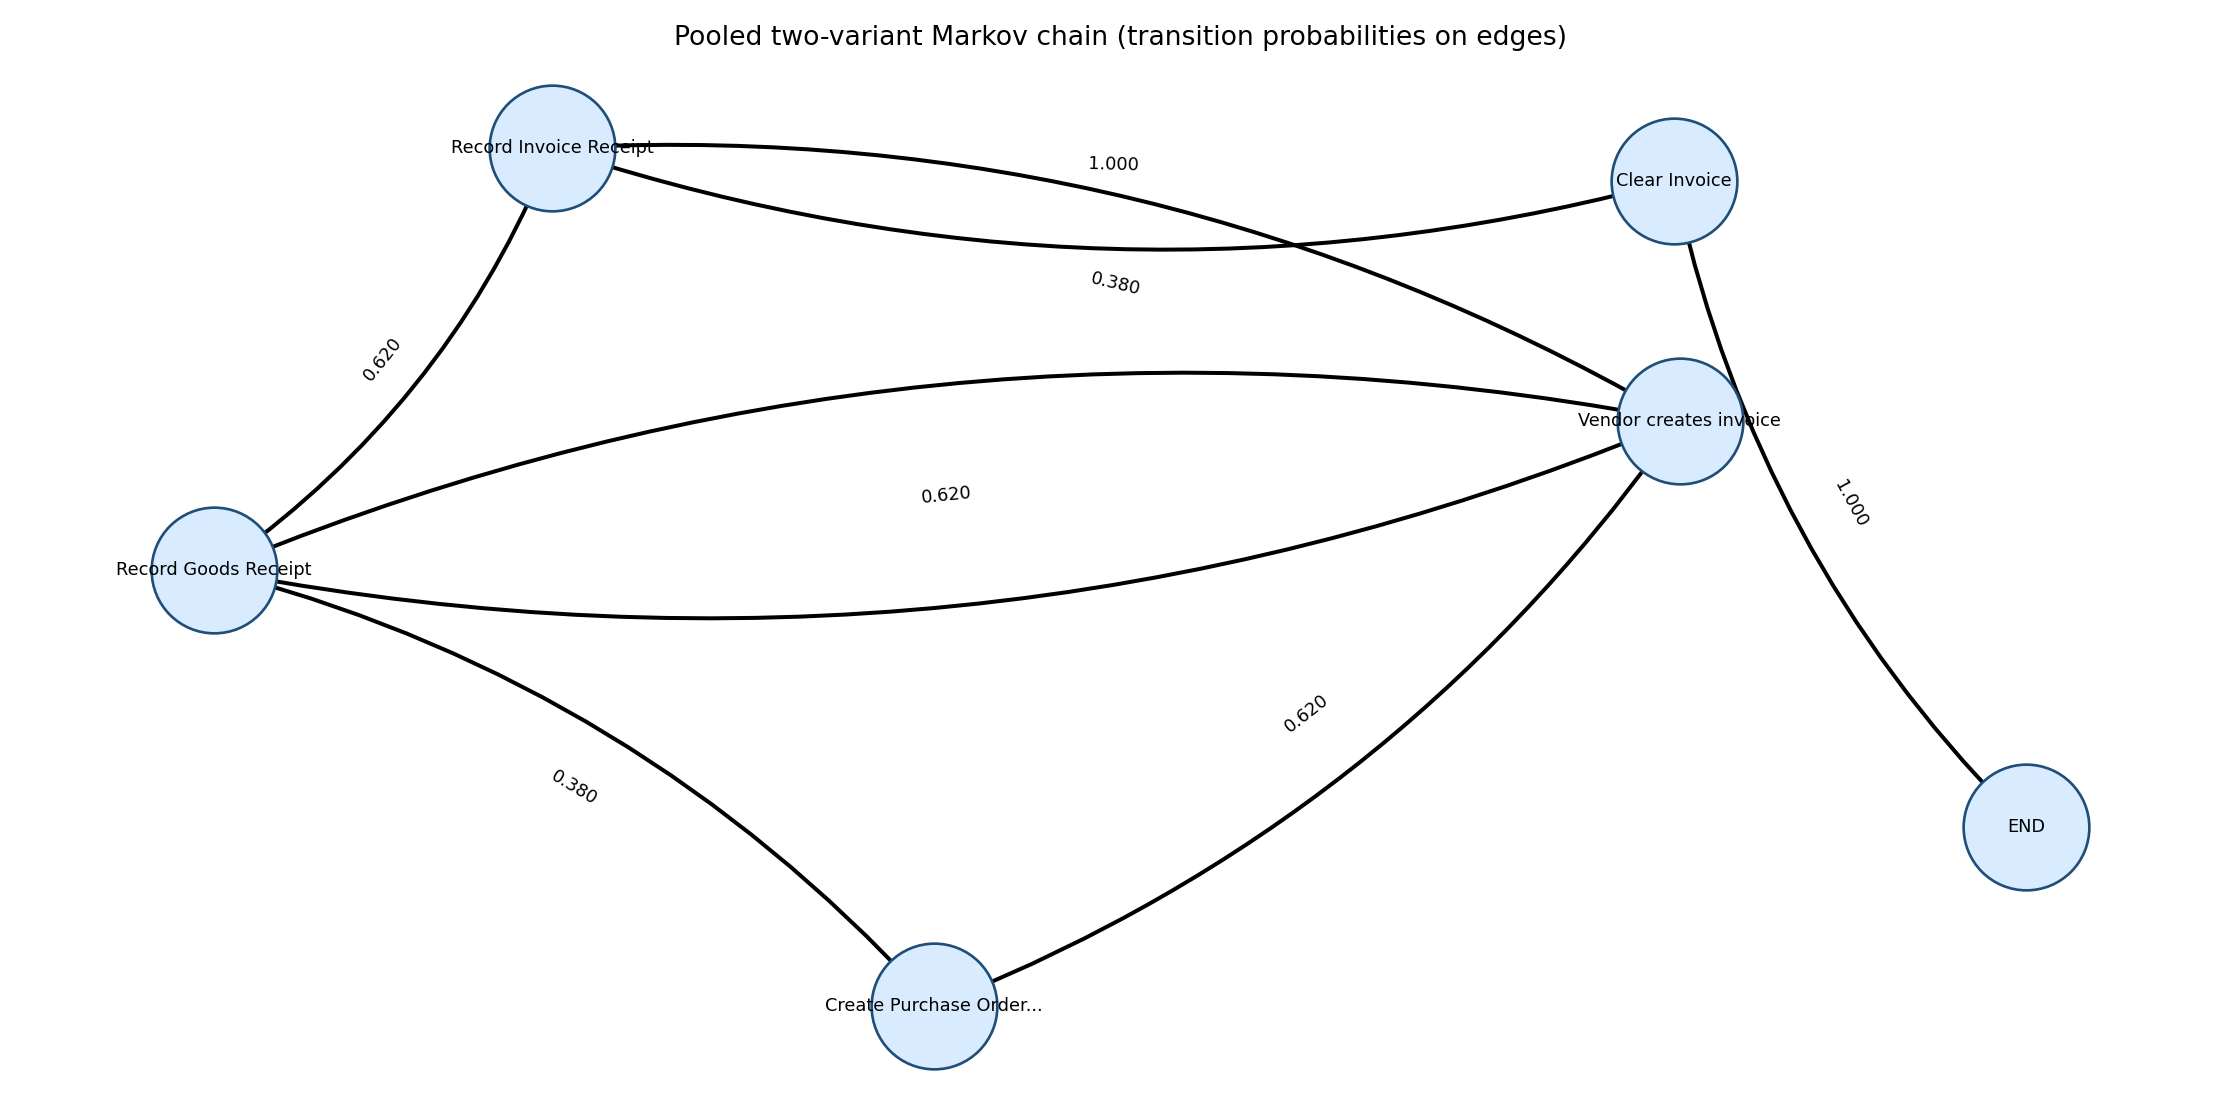

Source data for this figure (header and first rows):
state, next_state, transition_count, transition_probability
Clear Invoice, END, 81084, 1.0
Create Purchase Order Item, Record Goods Receipt, 30798, 0.3798
Create Purchase Order Item, Vendor creates invoice, 50286, 0.6202
Record Goods Receipt, Record Invoice Receipt, 50286, 0.6202
Record Goods Receipt, Vendor creates invoice, 30798, 0.3798
Record Invoice Receipt, Clear Invoice, 81084, 1.0
Vendor creates invoice, Record Goods Receipt, 50286, 0.6202
Vendor creates invoice, Record Invoice Receipt, 30798, 0.3798
